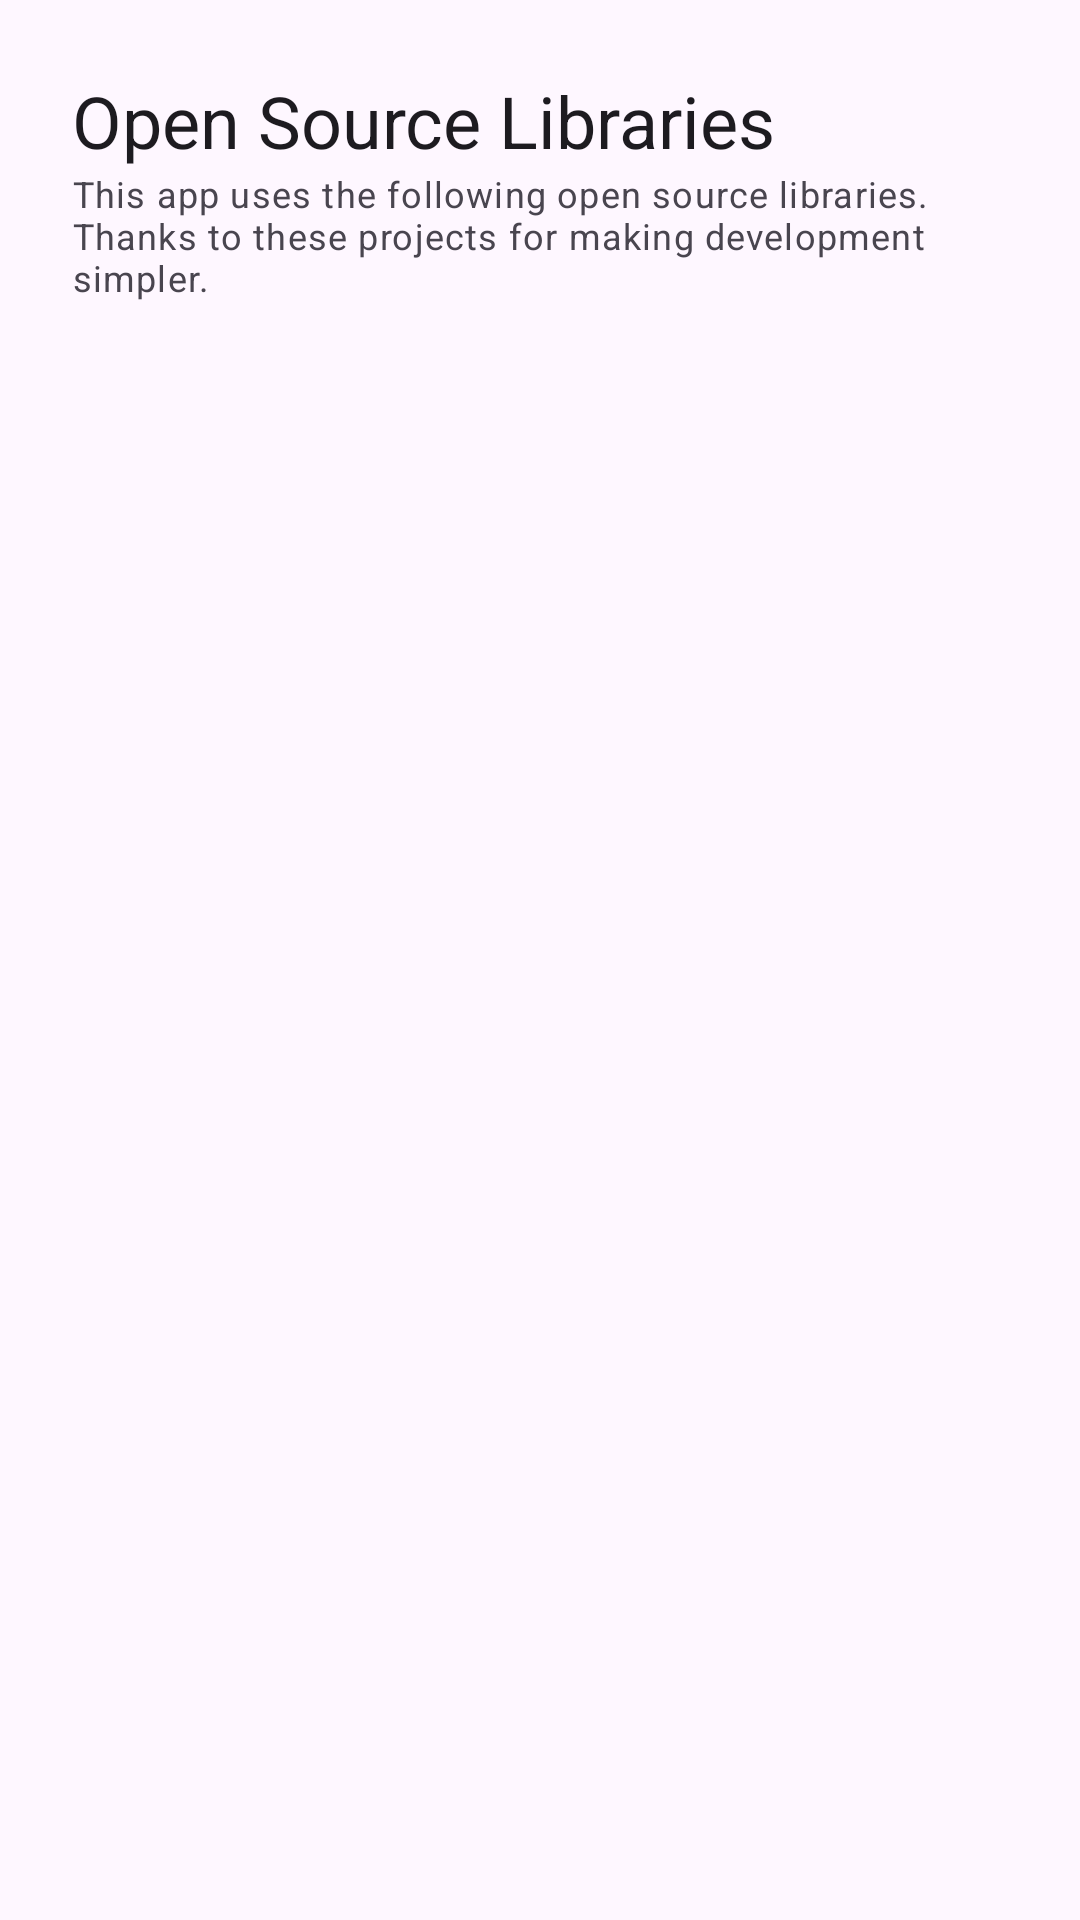

Android layout source for this screen:
<!-- AndroidManifest.xml: application theme Theme.TinyContainer -->
<!-- res/layout/tc4_activity_open_source_libs.xml -->
<?xml version="1.0" encoding="utf-8"?>
<LinearLayout xmlns:android="http://schemas.android.com/apk/res/android"
    android:layout_width="match_parent"
    android:layout_height="match_parent"
    android:orientation="vertical">

    <TextView
        android:layout_width="match_parent"
        android:layout_height="wrap_content"
        android:text="@string/tc4_oss_title"
        android:textAppearance="?attr/textAppearanceHeadlineSmall"
        android:paddingHorizontal="24dp"
        android:paddingTop="24dp" />

    <TextView
        android:layout_width="match_parent"
        android:layout_height="wrap_content"
        android:text="@string/tc4_oss_description"
        android:textAppearance="?attr/textAppearanceBodySmall"
        android:textColor="?attr/colorOnSurfaceVariant"
        android:paddingHorizontal="24dp"
        android:paddingBottom="8dp" />

    <androidx.recyclerview.widget.RecyclerView
        android:id="@+id/recycler_view"
        android:layout_width="match_parent"
        android:layout_height="0dp"
        android:layout_weight="1"
        android:clipToPadding="false"
        android:paddingHorizontal="12dp"
        android:paddingBottom="8dp" />

</LinearLayout>
<!-- resources referenced by this layout -->
<resources>
  <string name="tc4_oss_description">This app uses the following open source libraries. Thanks to these projects for making development simpler.</string>
  <string name="tc4_oss_title">Open Source Libraries</string>
  <style name="Theme.TinyContainer" parent="Base.Theme.TinyContainer" />
  <style name="Base.Theme.TinyContainer" parent="Theme.Material3.DayNight.NoActionBar">
          
          
      </style>
</resources>
